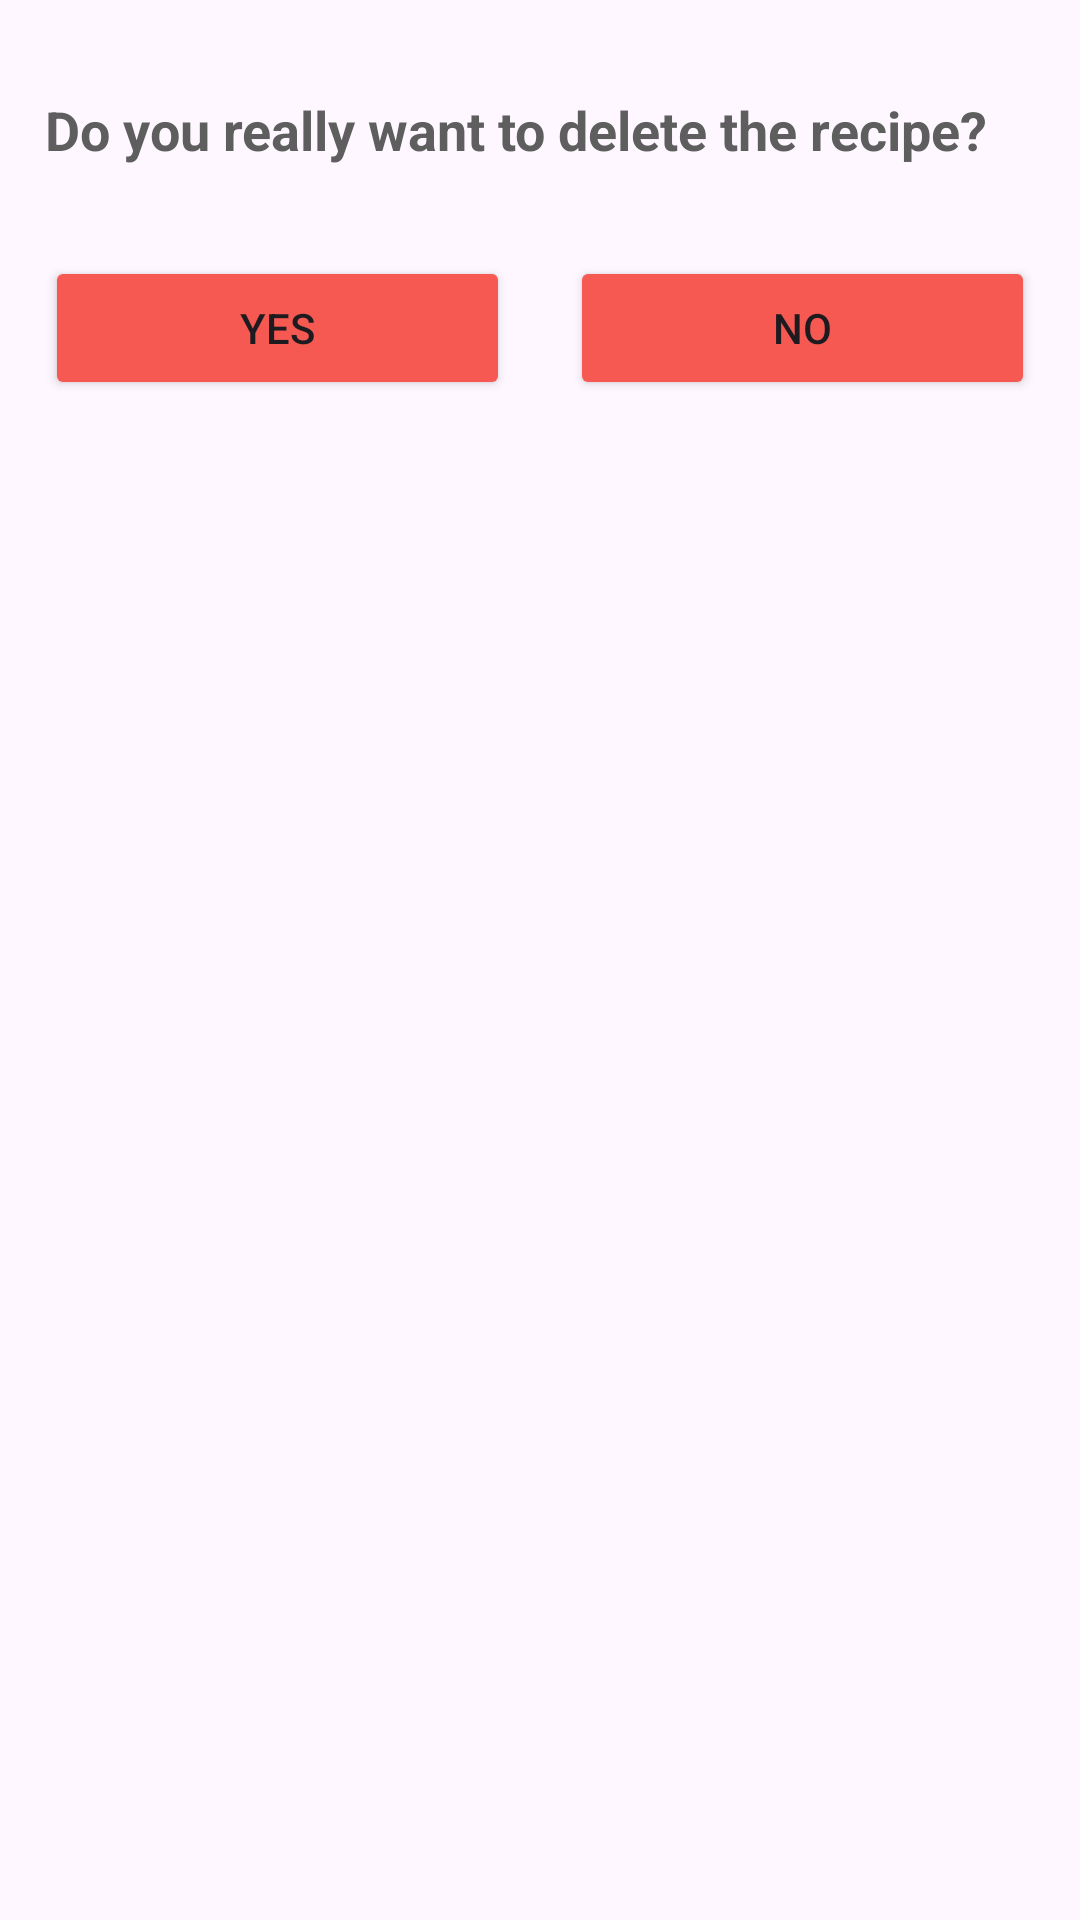

Reconstruct the res/layout file that produces this screen, plus the resources it refers to.
<!-- AndroidManifest.xml: application theme Theme.Recipe_App_Cooker_Space_test2 -->
<!-- res/layout/delete_confirmation_dialog.xml -->
<?xml version="1.0" encoding="utf-8"?>
<LinearLayout xmlns:android="http://schemas.android.com/apk/res/android"
    xmlns:app="http://schemas.android.com/apk/res-auto"
    android:orientation="vertical"
    android:layout_width="match_parent"
    android:layout_height="match_parent">
    <LinearLayout
        xmlns:android="http://schemas.android.com/apk/res/android"
        android:orientation="vertical"
        android:layout_width="match_parent"
        android:layout_height="wrap_content">

        
        <ImageView
            android:id="@+id/closeButton"
            android:layout_width="wrap_content"
            android:layout_height="wrap_content"
            android:src="@drawable/baseline_close_24"
            android:layout_gravity="end"
            android:layout_marginTop="16dp"
            android:layout_marginEnd="16dp"
            android:contentDescription="Close Dialog"
            app:tint="#F55951" />
    </LinearLayout>
    <TextView
        android:layout_width="match_parent"
        android:layout_height="wrap_content"
        android:id="@+id/delete_confirmation_message"
        android:text="Do you really want to delete the recipe?"
        android:textSize="18sp"
        android:padding="15dp"
        android:textColor="#5E5E5E"
        android:textStyle="bold"/>

    <LinearLayout
        android:layout_width="match_parent"
        android:layout_height="wrap_content"
        android:orientation="horizontal"
        android:gravity="center"
        android:padding="15dp">

        <Button
            android:id="@+id/yesButton"
            android:layout_width="0dp"
            android:layout_weight="1"
            android:layout_height="wrap_content"
            android:text="Yes"
            android:layout_marginRight="10dp"
            android:backgroundTint="#F55951"/>

        <Button
            android:id="@+id/noButton"
            android:layout_width="0dp"
            android:layout_weight="1"
            android:layout_height="wrap_content"
            android:text="No"
            android:layout_marginLeft="10dp"
            android:backgroundTint="#F55951"/>
    </LinearLayout>

</LinearLayout>
<!-- resources referenced by this layout -->
<resources>
  <style name="Theme.Recipe_App_Cooker_Space_test2" parent="Base.Theme.Recipe_App_Cooker_Space_test2" />
  <style name="Base.Theme.Recipe_App_Cooker_Space_test2" parent="Theme.Material3.DayNight.NoActionBar">
          
          
      </style>
</resources>
